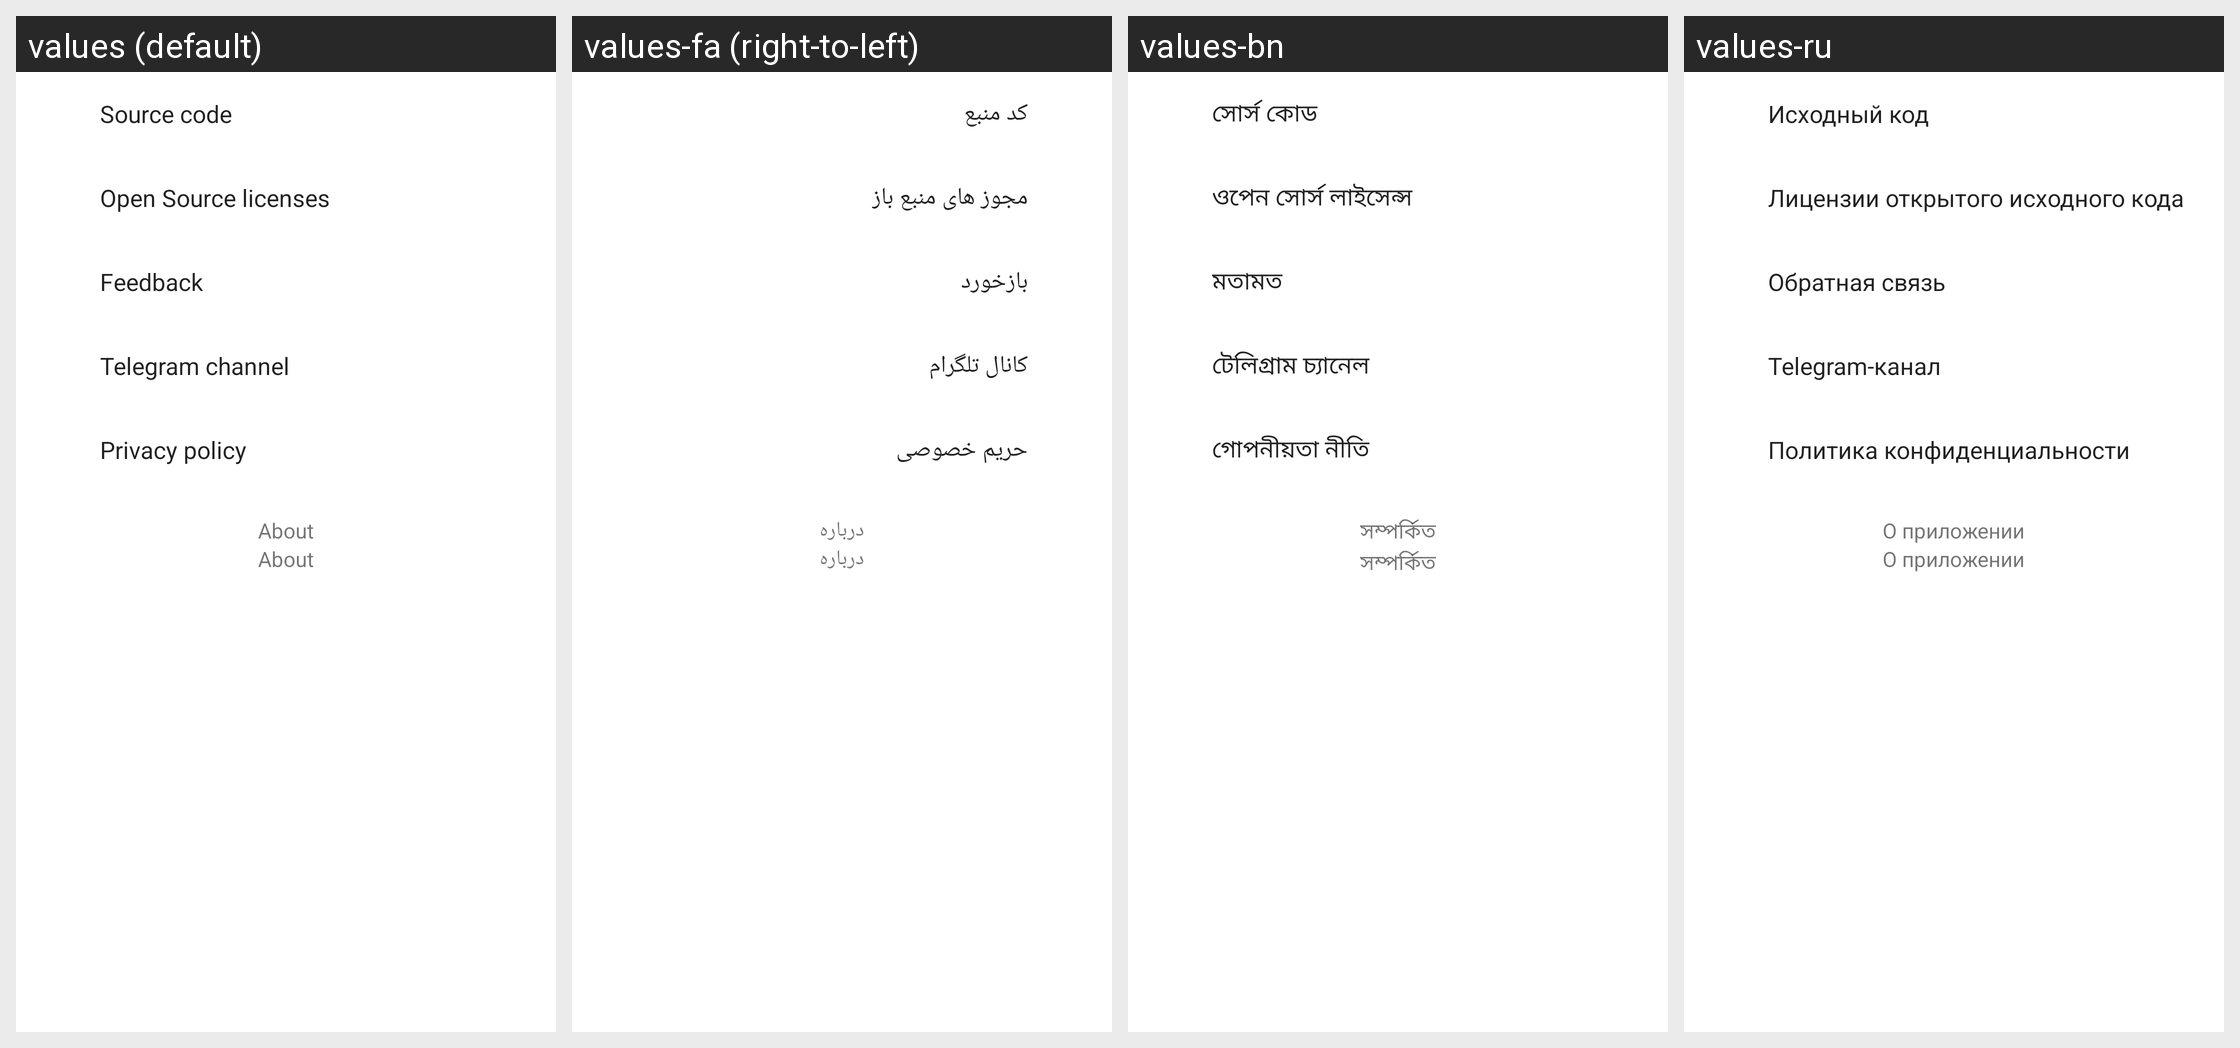

Here is an Android app screen in its default locale and in the app's own translations. Write out the translated-string differences for the strings that appear on this screen.
Android screen res/layout/activity_about.xml rendered under 4 locales, left to right: values (default), values-fa (right-to-left), values-bn, values-ru. Device: Nexus 5 (rendered at 1080×1920; each locale shown at half size, 540×960, under a caption strip naming it); theme AppThemeDayNight.NoActionBar.
Other locales in the repository, not shown: values-af, values-am, values-ar, values-as, values-az, values-be, values-bg, values-bqi-rIR, values-bs, values-ca, values-cs, values-da, values-de, values-el, values-en-rGB, values-es, values-es-rUS, values-et, values-eu, values-fi, values-fr, values-fr-rCA, values-gl, values-gu, values-hi, values-hr, values-hu, values-hy, values-in, values-is, values-it, values-iw, values-ja, values-ka, values-kk, values-km, values-kn, values-ko, values-ky, values-lo, values-lt, values-lv, values-mk, values-ml, values-mn, values-mr, values-ms, values-my, values-nb, values-ne, values-nl, values-or, values-pa, values-pl, values-pt, values-ro, values-si, values-sk, values-sl, values-sq, values-sr, values-sv, values-sw, values-ta, values-te, values-th, values-tl, values-tr, values-uk, values-ur, values-uz, values-vi, values-zh-rCN, values-zh-rHK, values-zh-rTW, values-zu.
Strings drawn on this screen, with the default value and each locale's value (text and hints the layout hard-codes, and strings that could not be matched under every locale, appear in the picture but are not listed):

title_source_code
  values: Source code
  values-fa: کد منبع
  values-bn: সোর্স কোড
  values-ru: Исходный код

title_oss_license
  values: Open Source licenses
  values-fa: مجوز های منبع باز
  values-bn: ওপেন সোর্স লাইসেন্স
  values-ru: Лицензии открытого исходного кода

title_pref_feedback
  values: Feedback
  values-fa: بازخورد
  values-bn: মতামত
  values-ru: Обратная связь

title_tg_channel
  values: Telegram channel
  values-fa: کانال تلگرام
  values-bn: টেলিগ্রাম চ্যানেল
  values-ru: Telegram-канал

title_privacy_policy
  values: Privacy policy
  values-fa: حریم خصوصی
  values-bn: গোপনীয়তা নীতি
  values-ru: Политика конфиденциальности

title_about
  values: About
  values-fa: درباره
  values-bn: সম্পর্কিত
  values-ru: О приложении
